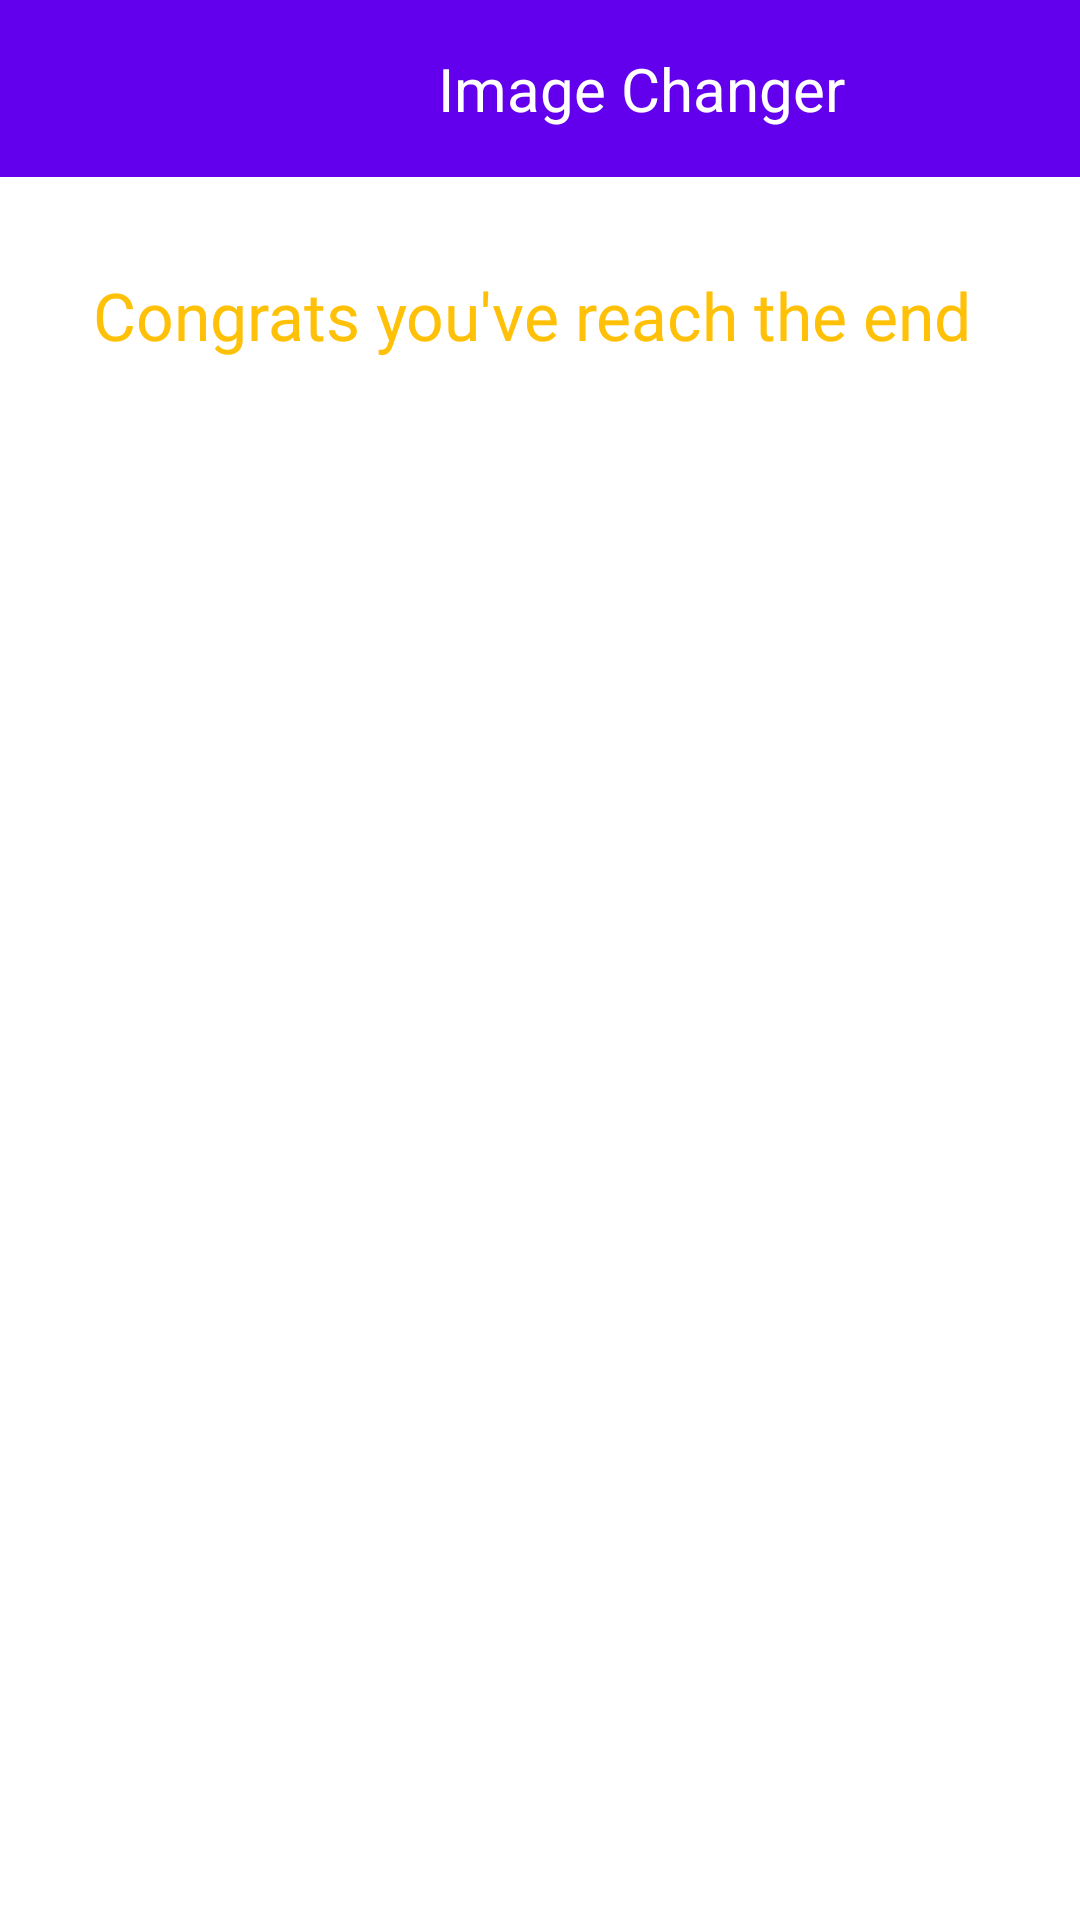

This screen was rendered from an Android layout file. Write that file and the resources it references.
<!-- AndroidManifest.xml: application theme Theme.ImageChanger -->
<!-- res/layout/third_activity.xml -->
<?xml version="1.0" encoding="utf-8"?>
<androidx.constraintlayout.widget.ConstraintLayout xmlns:android="http://schemas.android.com/apk/res/android"
    xmlns:app="http://schemas.android.com/apk/res-auto"
    xmlns:tools="http://schemas.android.com/tools"
    android:layout_width="match_parent"
    android:layout_height="match_parent"
    android:background="@color/white">

    <include
        android:id="@+id/include2"
        layout="@layout/toolbar" />

    <ImageView
        android:id="@+id/imageView3"
        android:layout_width="wrap_content"
        android:layout_height="wrap_content"
        android:src="@drawable/volcano_free_png_image"
        app:layout_constraintBottom_toBottomOf="parent"
        app:layout_constraintTop_toTopOf="@+id/include2"
        tools:ignore="ContentDescription,MissingConstraints"
        tools:layout_editor_absoluteX="0dp" />

    <TextView
        android:id="@+id/textView3"
        android:layout_width="wrap_content"
        android:layout_height="wrap_content"
        android:text="@string/congrats_you_ve_reach_the_end"
        android:textColor="#FFC107"
        android:textSize="22sp"
        app:layout_constraintBottom_toBottomOf="parent"
        app:layout_constraintEnd_toEndOf="parent"
        app:layout_constraintHorizontal_bias="0.465"
        app:layout_constraintStart_toStartOf="parent"
        app:layout_constraintTop_toTopOf="@+id/include2"
        app:layout_constraintVertical_bias="0.148"
        tools:ignore="MissingConstraints" />

    <ImageView
        android:id="@+id/imageView4"
        android:layout_width="75dp"
        android:layout_height="57dp"
        android:layout_marginStart="-400dp"
        android:src="@drawable/baseline_arrow_back_24"
        app:layout_constraintBottom_toBottomOf="parent"
        app:layout_constraintEnd_toEndOf="parent"
        app:layout_constraintHorizontal_bias="0.514"
        app:layout_constraintStart_toStartOf="parent"
        app:layout_constraintTop_toTopOf="parent"
        app:layout_constraintVertical_bias="0.087"
        tools:ignore="ContentDescription,MissingConstraints" />

</androidx.constraintlayout.widget.ConstraintLayout>
<!-- res/layout/toolbar.xml (included above) -->
<?xml version="1.0" encoding="utf-8"?>
<RelativeLayout xmlns:android="http://schemas.android.com/apk/res/android"
    android:layout_width="match_parent"
    android:layout_height="wrap_content"
    android:background="@color/purple_500"
    android:padding="16sp">

        <TextView
            android:layout_width="wrap_content"
            android:layout_height="wrap_content"
            android:text="Image Changer"
            android:textColor="@color/white"
            android:layout_marginStart="130dp"
            android:textSize="20dp"/>



</RelativeLayout>
<!-- resources referenced by this layout -->
<resources>
  <string name="congrats_you_ve_reach_the_end">Congrats you\'ve reach the end</string>
  <style name="Theme.ImageChanger" parent="android:Theme.Material.Light.NoActionBar" />
  <!-- not gathered from this repository: default colours our renderer supplied (Android Studio template values) -->
  <color name="purple_500">#FF6200EE</color>
  <color name="white">#FFFFFFFF</color>
</resources>
